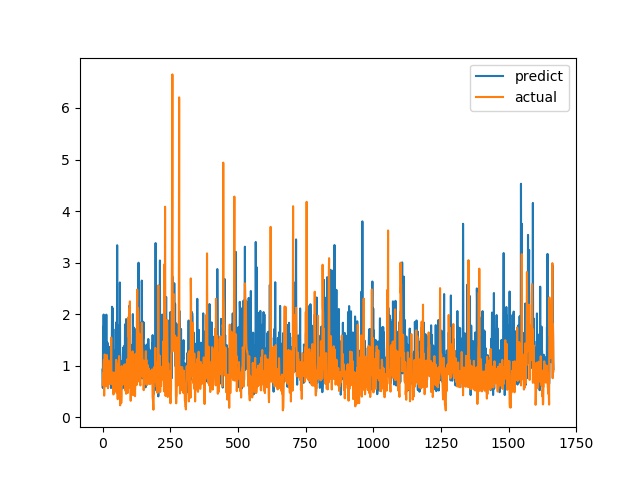

Data behind this chart, as committed beside it:
predict, actual
0.9242, 0.6238
0.5671, 0.6915
1.755, 0.8558
0.8149, 0.7094
1.992, 1.015
0.7286, 1.116
1.359, 0.4183
1.003, 1.002
1.5, 1.219
0.7791, 1.143
1.196, 0.6528
0.7522, 0.6747
1.088, 0.601
1.071, 0.6695
1.99, 0.6538
1.094, 0.7814
1.041, 1.206
0.9765, 0.8469
1.448, 0.8286
1.333, 0.6482
1.115, 0.5624
0.8248, 0.7183
1.05, 1.1
0.9298, 0.9542
1.34, 0.729
0.9477, 0.6694
1.355, 0.8631
0.7303, 0.6465
1.08, 0.8223
1.37, 0.9236
1.149, 0.8301
0.5676, 1.067
0.9615, 1.546
1.269, 0.6827
0.9737, 0.6386
2.144, 0.6464
1.132, 0.6881
0.5717, 0.7274
2.113, 0.65
0.8258, 0.8694
1.71, 0.4409
0.7684, 0.4519
0.7498, 0.7575
0.6825, 0.4952
0.7924, 0.6851
1.289, 0.7244
1.034, 0.8654
0.8436, 0.74
0.9105, 0.8071
0.8109, 0.8204
1.107, 1.114
1.843, 1.109
0.8869, 0.4751
0.6724, 1.039
3.337, 0.9458
0.618, 0.7878
1.217, 0.3505
0.8344, 0.9368
1.404, 0.9868
1.15, 0.647
... 1,607 more rows
